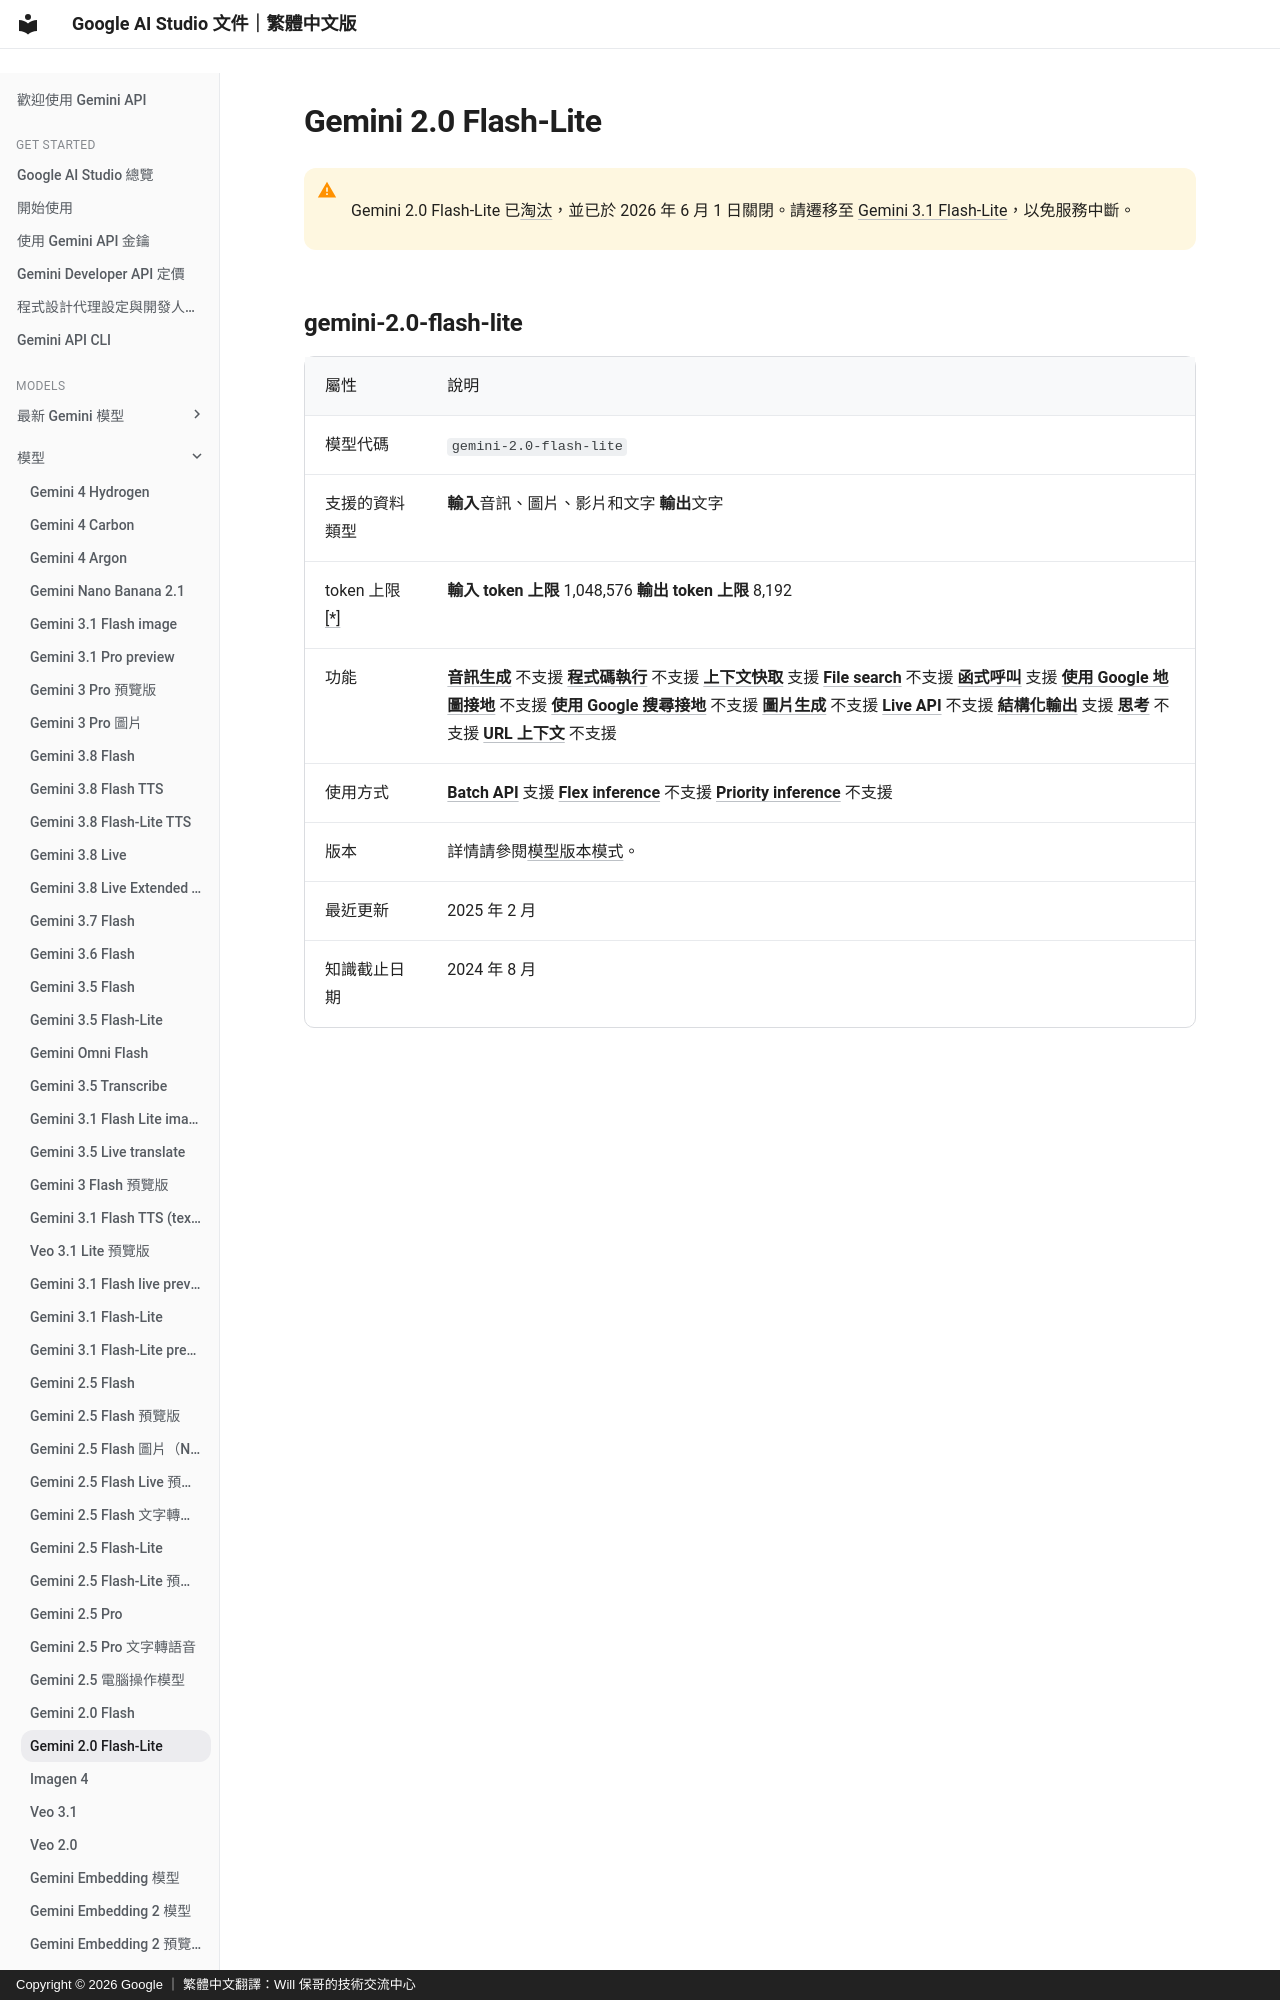

repository: doggy8088/aistudio.google · page: docs/models/gemini-2.0-flash-lite/index.html · generator: mkdocs · copyright: Copyright © 2026 Google ｜ 繁體中文翻譯：Will 保哥的技術交流中心

# Gemini 2.0 Flash-Lite


!!! warning " "

      Gemini 2.0 Flash-Lite 已[淘汰](/docs/deprecations/)，並已於 2026 年 6 月 1 日關閉。請遷移至 [Gemini 3.1 Flash-Lite](/docs/models/gemini-3.1-flash-lite/)，以免服務中斷。


## gemini-2.0-flash-lite {#gemini-20-flash-lite
